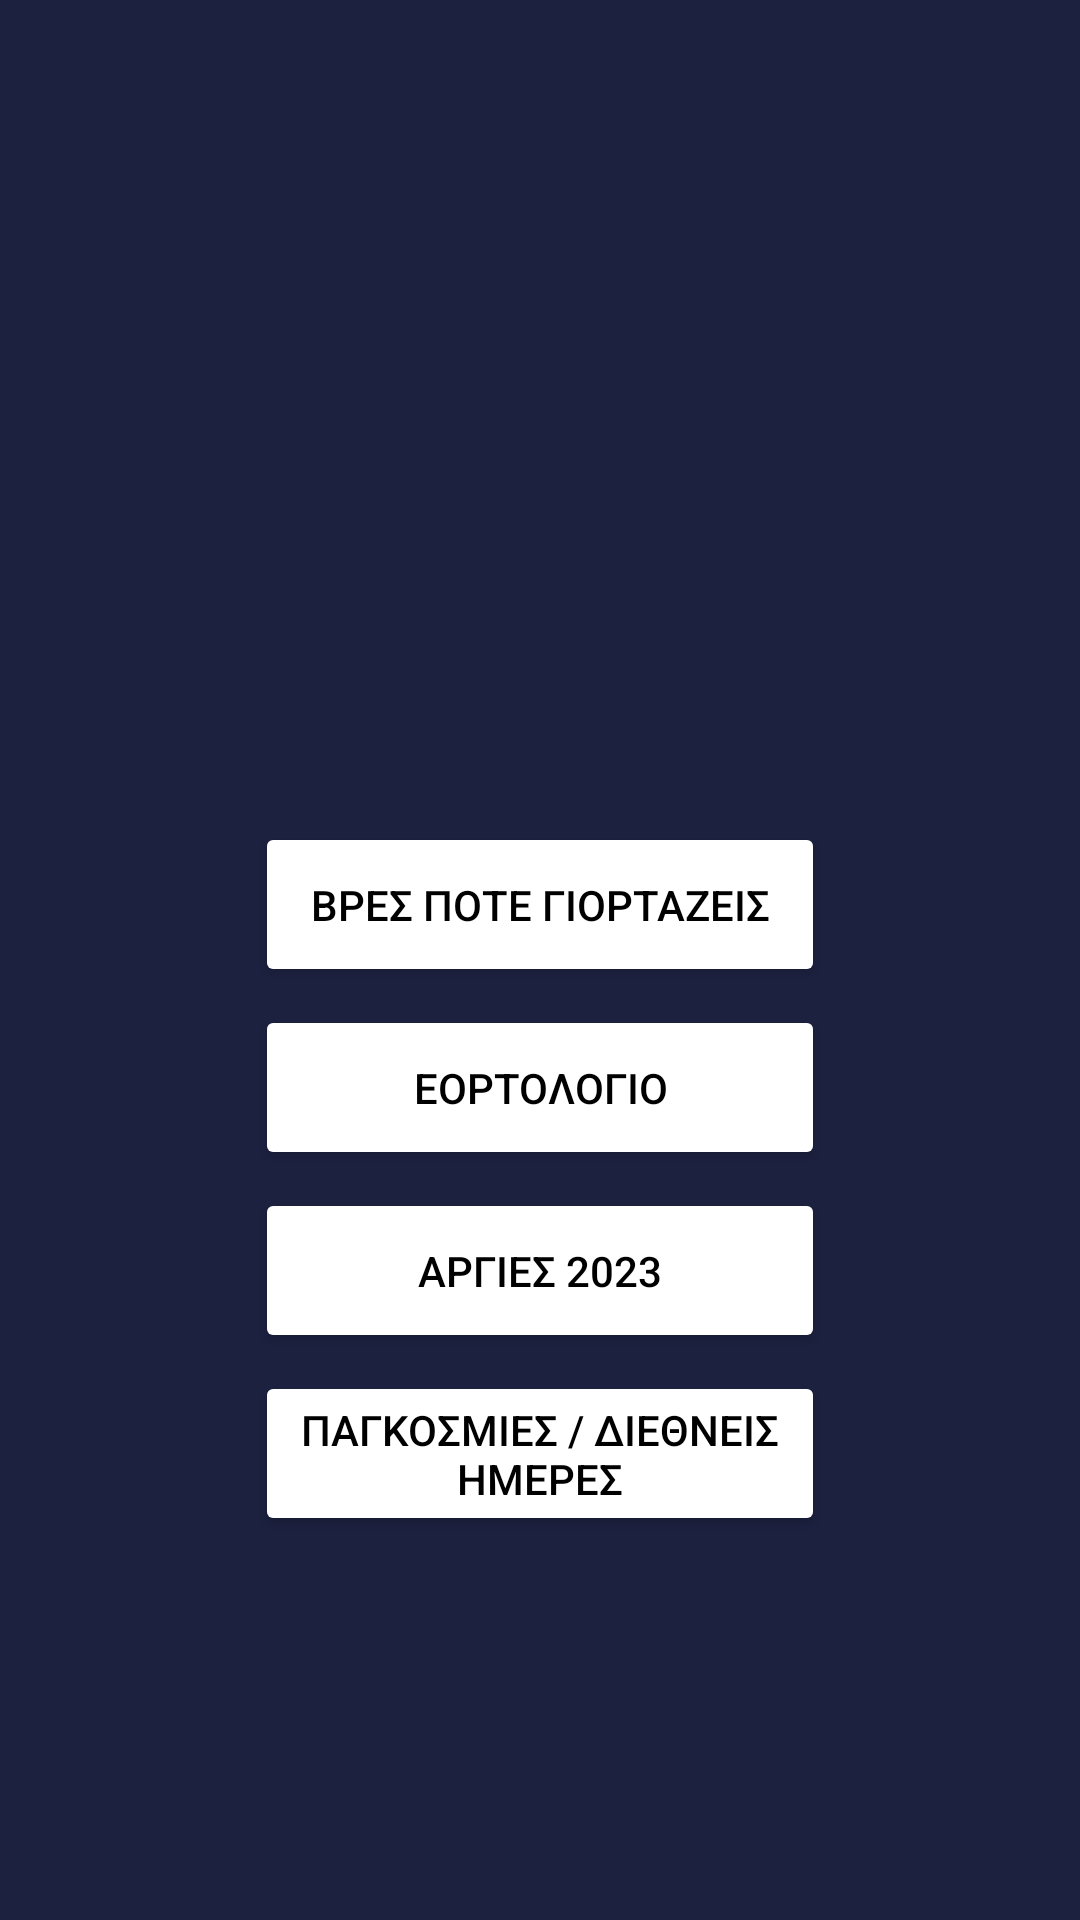

Write the Android layout XML for this screen, with the resource values it uses.
<!-- AndroidManifest.xml: application theme Theme.MyApplication -->
<!-- res/layout/activity_main.xml -->
<?xml version="1.0" encoding="utf-8"?>
<androidx.constraintlayout.widget.ConstraintLayout xmlns:android="http://schemas.android.com/apk/res/android"
    xmlns:app="http://schemas.android.com/apk/res-auto"
    xmlns:tools="http://schemas.android.com/tools"
    android:layout_width="match_parent"
    android:layout_height="match_parent"
    android:background="@color/colorPrimary"
    tools:context=".MainActivity">


    <Button
        android:id="@+id/b1"
        android:layout_width="190dp"
        android:layout_height="55dp"
        android:layout_marginBottom="6dp"
        android:backgroundTint="@color/white"
        android:text="@string/argies_2023"
        android:textColor="@color/black"

        app:layout_constraintBottom_toTopOf="@+id/b14"
        app:layout_constraintEnd_toEndOf="parent"
        app:layout_constraintStart_toStartOf="parent" />

    <Button
        android:id="@+id/b2"
        android:layout_width="190dp"
        android:layout_height="55dp"
        android:layout_centerInParent="true"
        android:layout_marginBottom="6dp"
        android:backgroundTint="@color/white"
        android:text="Βρες Ποτε γιορταζεισ"
        android:textColor="@color/black"
        app:layout_constraintBottom_toTopOf="@+id/b3"
        app:layout_constraintEnd_toEndOf="parent"
        app:layout_constraintHorizontal_bias="0.5"
        app:layout_constraintStart_toStartOf="parent" />

    <Button
        android:id="@+id/b3"
        android:layout_width="190dp"
        android:layout_height="55dp"
        android:layout_above="@+id/b2"
        android:layout_alignEnd="@+id/b2"
        android:layout_centerVertical="true"
        android:layout_marginBottom="6dp"
        android:backgroundTint="@color/white"
        android:text="@string/eor"
        android:textColor="@color/black"
        app:layout_constraintBottom_toTopOf="@+id/b1"
        app:layout_constraintEnd_toEndOf="parent"
        app:layout_constraintStart_toStartOf="parent" />

    <Button
        android:id="@+id/b14"
        android:layout_width="190dp"
        android:layout_height="55dp"
        android:layout_marginBottom="128dp"
        android:backgroundTint="@color/white"
        android:text="Παγκοσμιες / Διεθνεις Ημερες"
        android:textColor="@color/black"
        app:layout_constraintBottom_toBottomOf="parent"
        app:layout_constraintEnd_toEndOf="parent"
        app:layout_constraintHorizontal_bias="0.5"
        app:layout_constraintStart_toStartOf="parent" />

    <ImageView
        android:id="@+id/imageView"
        android:layout_width="wrap_content"
        android:layout_height="wrap_content"
        android:layout_above="@+id/b3"
        android:layout_alignStart="@+id/b3"
        android:layout_alignEnd="@+id/b3"
        app:layout_constraintBottom_toTopOf="@+id/b2"
        app:layout_constraintEnd_toEndOf="parent"
        app:layout_constraintHorizontal_bias="0.5"
        app:layout_constraintStart_toStartOf="parent"
        app:layout_constraintTop_toTopOf="parent"
        app:layout_constraintVertical_bias="0.4"
        tools:srcCompat="@tools:sample/avatars" />



</androidx.constraintlayout.widget.ConstraintLayout>
<!-- resources referenced by this layout -->
<resources>
  <color name="black">#000000</color>
  <color name="colorPrimary">#1c2140</color>
  <color name="white">#FFFFFF</color>
  <string name="argies_2023">Αργιες 2023</string>
  <string name="eor">Εορτολογιο</string>
  <style name="Theme.MyApplication" parent="Theme.MaterialComponents.DayNight.DarkActionBar">
          
          <item name="colorPrimary">@color/colorPrimary</item>
          <item name="colorPrimaryVariant">@color/purple_700</item>
          <item name="colorOnPrimary">@color/white</item>
          
          <item name="colorSecondary">@color/teal_200</item>
          <item name="colorSecondaryVariant">@color/teal_700</item>
          <item name="colorOnSecondary">@color/black</item>
          
          <item name="android:statusBarColor" tools:targetApi="l">?attr/colorPrimary</item>
          
      </style>
  <color name="purple_700">#3700B3</color>
  <color name="teal_200">#03DAC5</color>
  <color name="teal_700">#00796B</color>
</resources>
